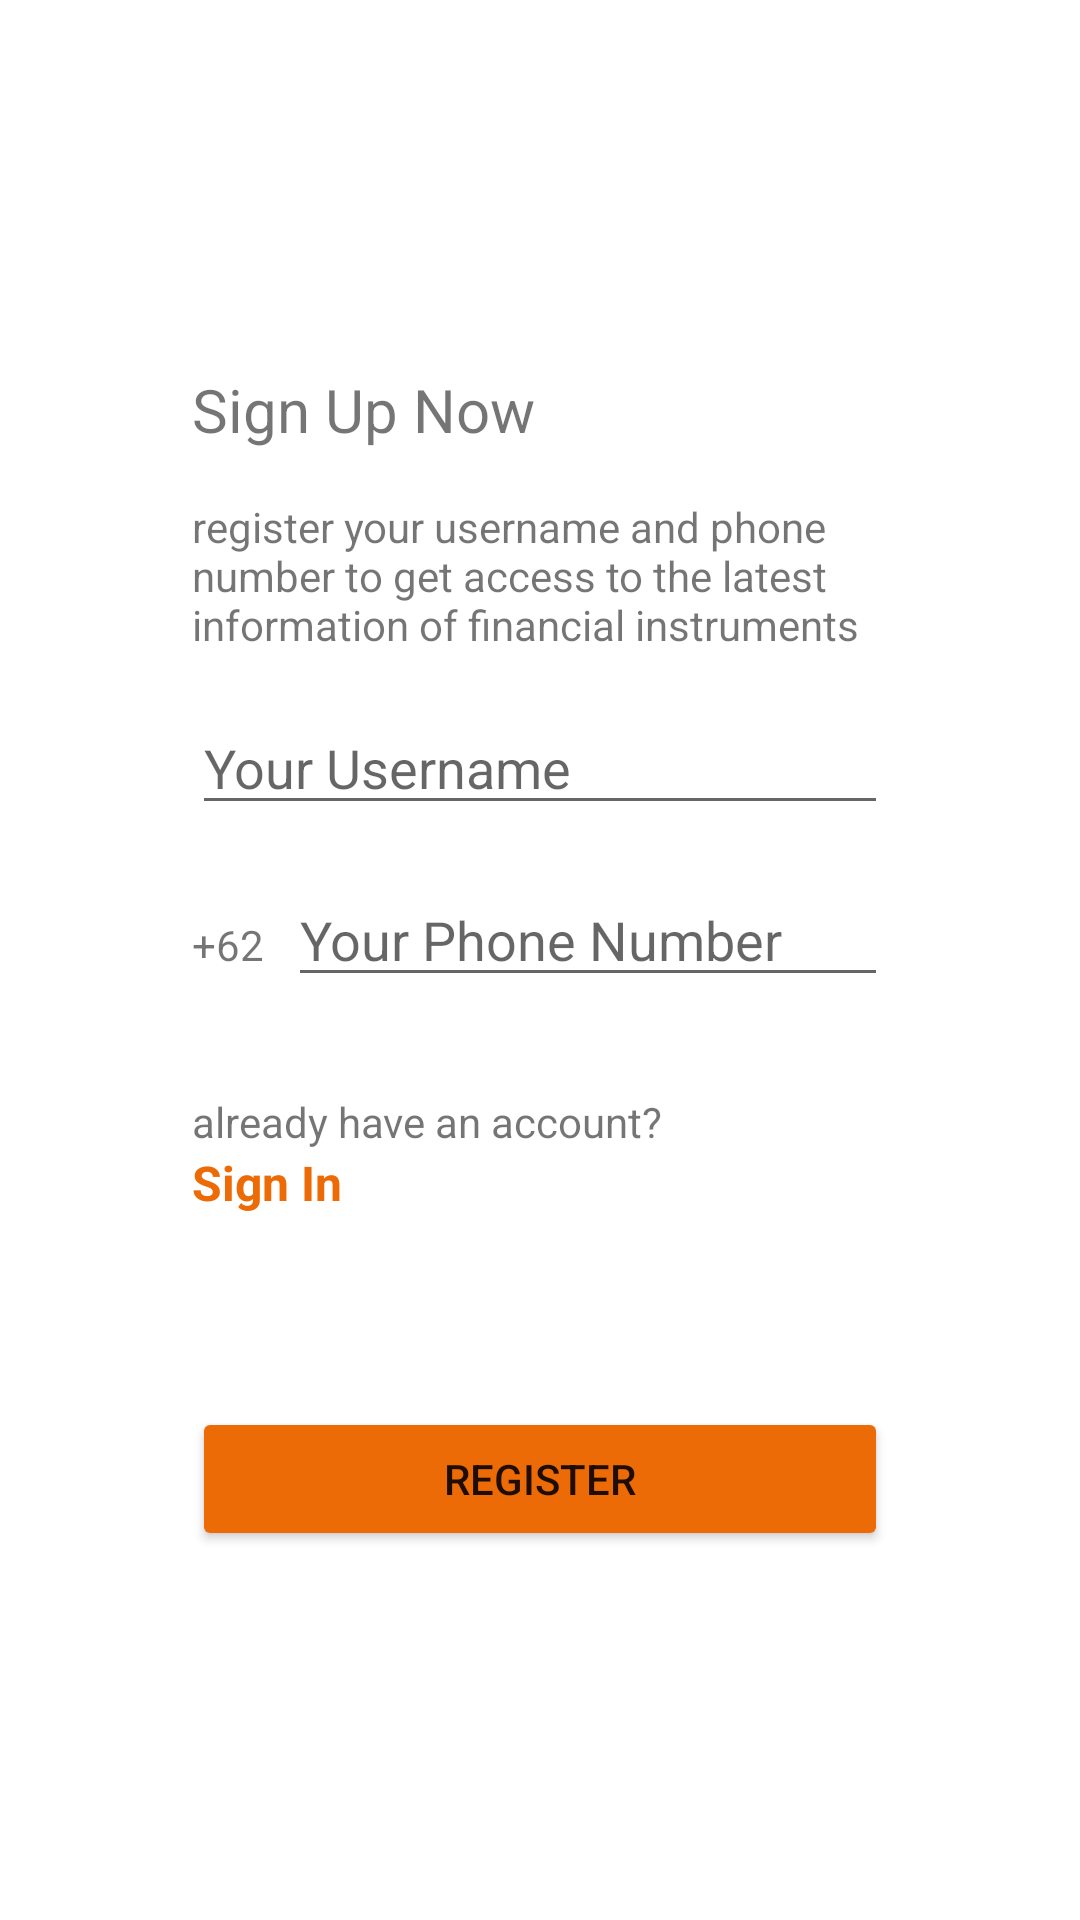

Produce the Android XML layout that renders to this screen, including the resource entries it uses.
<!-- AndroidManifest.xml: application theme AppTheme -->
<!-- res/layout/fragment_signup.xml -->
<?xml version="1.0" encoding="utf-8"?>
<androidx.constraintlayout.widget.ConstraintLayout xmlns:android="http://schemas.android.com/apk/res/android"
    xmlns:app="http://schemas.android.com/apk/res-auto"
    android:layout_width="match_parent"
    android:layout_height="match_parent">

    <LinearLayout
        android:layout_width="match_parent"
        android:layout_height="wrap_content"
        android:layout_margin="@dimen/padding_32"
        android:orientation="vertical"
        android:padding="@dimen/padding_32"
        app:layout_constraintBottom_toBottomOf="parent"
        app:layout_constraintLeft_toLeftOf="parent"
        app:layout_constraintRight_toRightOf="parent"
        app:layout_constraintTop_toTopOf="parent">

        <TextView
            android:layout_width="wrap_content"
            android:layout_height="wrap_content"
            android:text="@string/sign_up_now"
            android:textSize="@dimen/textsize_title" />

        <TextView
            android:layout_width="wrap_content"
            android:layout_height="wrap_content"
            android:layout_marginTop="@dimen/padding_16"
            android:text="@string/sign_up_copytext" />

        <EditText
            android:id="@+id/usernameField"
            android:layout_width="match_parent"
            android:layout_height="wrap_content"
            android:layout_marginTop="@dimen/padding_16"
            android:hint="@string/username"
            android:inputType="phone" />

        <LinearLayout
            android:layout_width="match_parent"
            android:layout_height="wrap_content"
            android:layout_marginTop="@dimen/padding_16"
            android:orientation="horizontal">

            <TextView
                android:layout_width="wrap_content"
                android:layout_height="wrap_content"
                android:layout_marginRight="@dimen/padding_8"
                android:text="@string/indonesia_phone" />

            <EditText
                android:id="@+id/phoneNumberField"
                android:layout_width="match_parent"
                android:layout_height="wrap_content"
                android:hint="@string/phone_no"
                android:inputType="phone" />

        </LinearLayout>

        <TextView
            android:layout_width="wrap_content"
            android:layout_height="wrap_content"
            android:layout_marginTop="@dimen/padding_32"
            android:text="already have an account?" />

        <TextView
            android:id="@+id/sign_in"
            android:layout_width="wrap_content"
            android:layout_height="wrap_content"
            android:text="@string/sign_in"
            android:textColor="@color/orange"
            android:textSize="@dimen/textsize_item"
            android:textStyle="bold" />

        <Button
            android:id="@+id/register"
            android:layout_width="match_parent"
            android:layout_height="match_parent"
            android:layout_marginTop="@dimen/padding_64"
            android:backgroundTint="@color/orange"
            android:text="@string/register" />
    </LinearLayout>

</androidx.constraintlayout.widget.ConstraintLayout>
<!-- resources referenced by this layout -->
<resources>
  <color name="orange">#ED6B06</color>
  <dimen name="padding_16">16dp</dimen>
  <dimen name="padding_32">32dp</dimen>
  <dimen name="padding_64">64dp</dimen>
  <dimen name="padding_8">8dp</dimen>
  <dimen name="textsize_item">16sp</dimen>
  <dimen name="textsize_title">20sp</dimen>
  <string name="indonesia_phone">+62</string>
  <string name="phone_no">Your Phone Number</string>
  <string name="register">register</string>
  <string name="sign_in">Sign In</string>
  <string name="sign_up_copytext">register your username and phone number to get access to the latest information of financial instruments</string>
  <string name="sign_up_now">Sign Up Now</string>
  <string name="username">Your Username</string>
  <style name="AppTheme" parent="Theme.MaterialComponents.DayNight.DarkActionBar">
          
          <item name="colorPrimary">@color/colorPrimary</item>
          <item name="colorPrimaryVariant">@color/colorPrimaryVariant</item>
          <item name="colorOnPrimary">@color/white</item>
          
          <item name="colorSecondary">@color/teal_200</item>
          <item name="colorSecondaryVariant">@color/teal_700</item>
          <item name="colorOnSecondary">@color/black</item>
          
          <item name="android:statusBarColor" tools:targetApi="l">?attr/colorPrimaryVariant</item>
          
          \
      </style>
  <color name="colorPrimary">@color/black</color>
  <color name="colorPrimaryVariant">@color/dark_grey</color>
  <color name="white">#FFFFFFFF</color>
  <color name="teal_200">#FF03DAC5</color>
  <color name="teal_700">#FF018786</color>
  <color name="black">#FF000000</color>
  <color name="dark_grey">#2E2E2E</color>
</resources>
